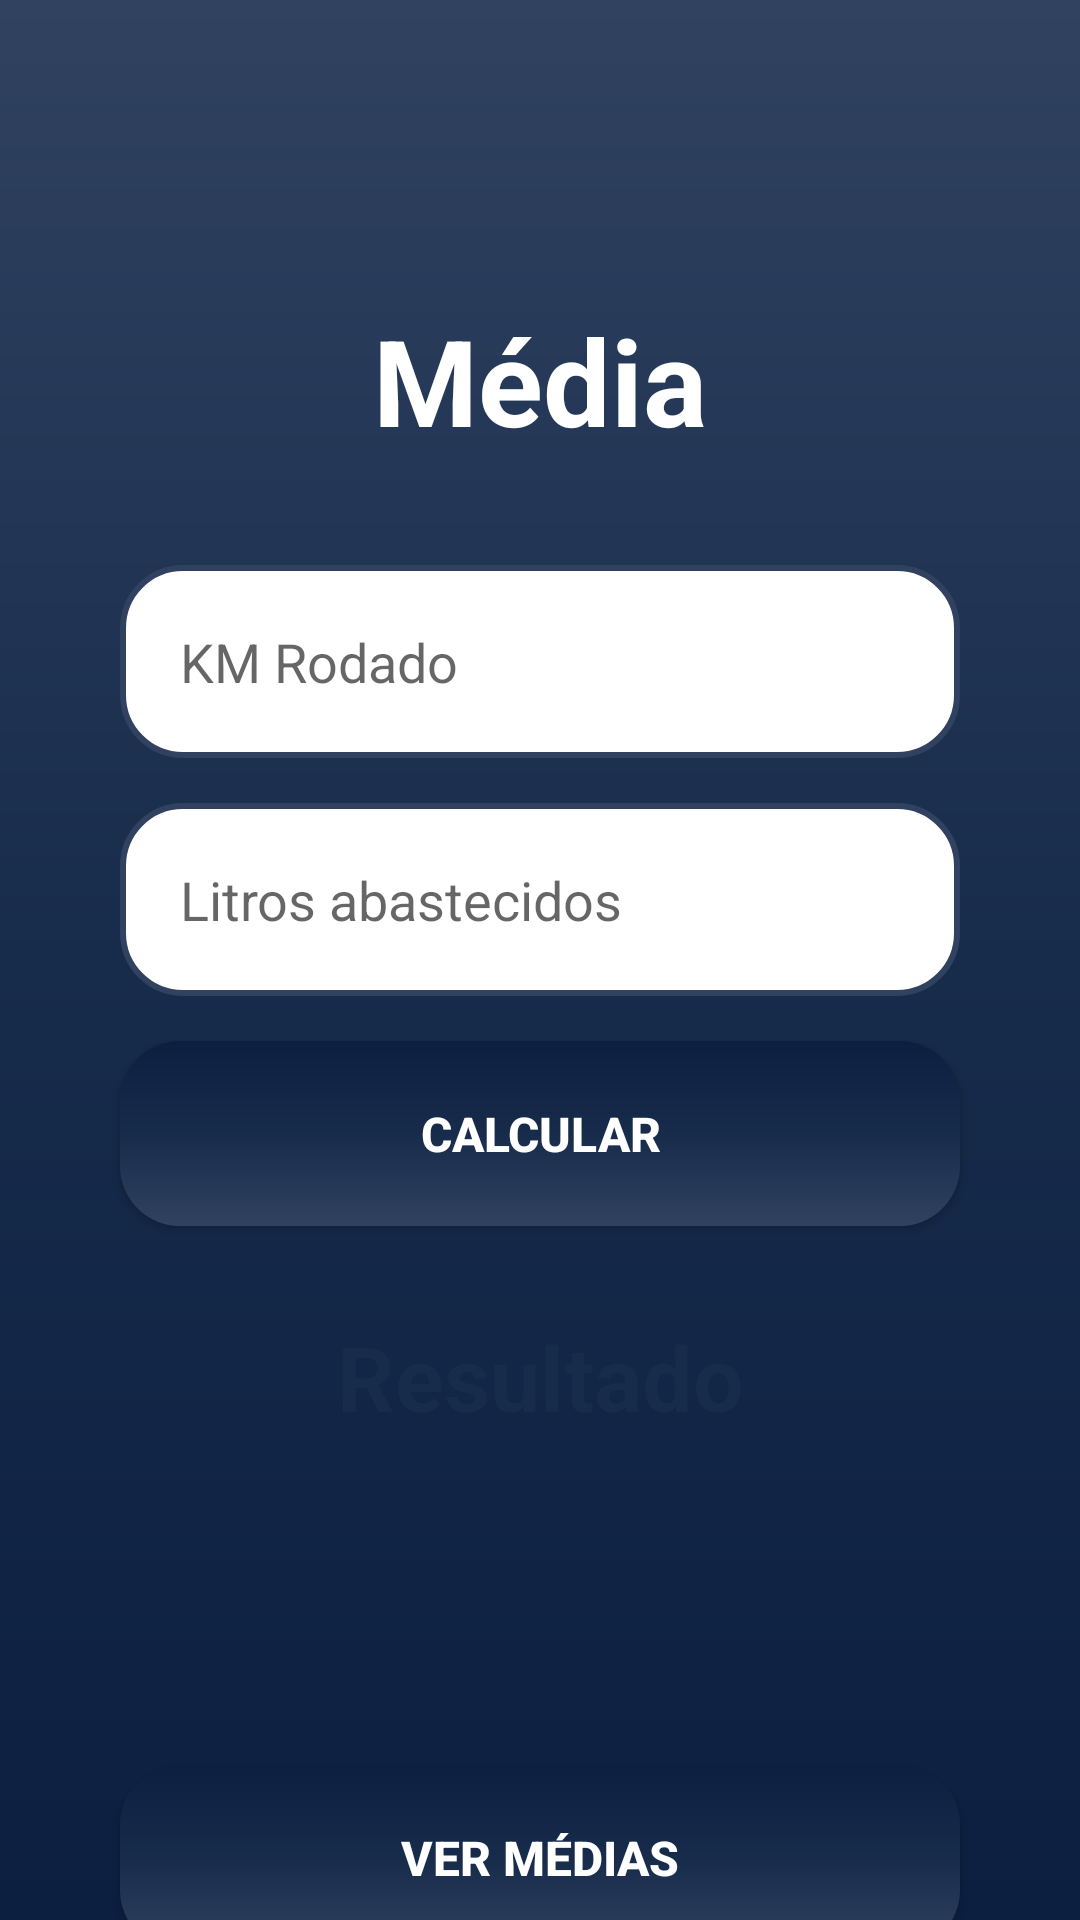

This screen was rendered from an Android layout file. Write that file and the resources it references.
<!-- AndroidManifest.xml: application theme Theme.EconomizeCar -->
<!-- res/layout/activity_average_screen.xml -->
<?xml version="1.0" encoding="utf-8"?>
<androidx.constraintlayout.widget.ConstraintLayout xmlns:android="http://schemas.android.com/apk/res/android"
    xmlns:app="http://schemas.android.com/apk/res-auto"
    xmlns:tools="http://schemas.android.com/tools"
    android:layout_width="match_parent"
    android:layout_height="match_parent"
    android:background="@drawable/background"
    tools:context=".average_screen">

    <TextView
        android:id="@+id/title_average"
        android:layout_width="wrap_content"
        android:layout_height="wrap_content"
        android:text="@string/title_average"
        android:textSize="40sp"
        android:textColor="@color/white"
        android:textStyle="bold"
        app:layout_constraintStart_toStartOf="parent"
        app:layout_constraintEnd_toEndOf="parent"
        app:layout_constraintTop_toTopOf="parent"
        android:layout_marginTop="100dp"
        />
    <View
        android:id="@+id/containerComponents"
        android:layout_height="400dp"
        style="@style/ContainerComponents"
        app:layout_constraintStart_toStartOf="parent"
        app:layout_constraintEnd_toEndOf="parent"
        app:layout_constraintTop_toBottomOf="@+id/title_average"
        />
    <EditText
        android:id="@+id/input_KmRodados"
        style="@style/Edit_Text"
        android:hint="KM Rodado"
        android:inputType="numberDecimal"
        app:layout_constraintStart_toStartOf="@+id/containerComponents"
        app:layout_constraintEnd_toEndOf="@+id/containerComponents"
        app:layout_constraintTop_toTopOf="@id/containerComponents"
        />
    <EditText
        android:id="@+id/input_LitrosAbastecidos"
        style="@style/Edit_Text"
        android:hint="Litros abastecidos"
        android:inputType="numberDecimal"
        app:layout_constraintStart_toStartOf="@+id/containerComponents"
        app:layout_constraintEnd_toEndOf="@+id/containerComponents"
        app:layout_constraintTop_toBottomOf="@id/input_KmRodados"
        />

    <androidx.appcompat.widget.AppCompatButton
        android:id="@+id/buttonCalcularMedia"
        style="@style/ButtonLogin"
        android:clickable="false"
        android:onClick="btnCalcularMedia"
        android:text="@string/text_calcular"
        app:layout_constraintEnd_toEndOf="parent"
        app:layout_constraintStart_toStartOf="parent"
        app:layout_constraintTop_toBottomOf="@id/input_LitrosAbastecidos" />
    <TextView
        android:id="@+id/text_result"
        style="@style/textResult"
        android:text="Resultado"
        app:layout_constraintStart_toStartOf="parent"
        app:layout_constraintEnd_toEndOf="parent"
        app:layout_constraintTop_toBottomOf="@id/buttonCalcularMedia"
        />

    <androidx.appcompat.widget.AppCompatButton
        android:id="@+id/button_verMedias"
        style="@style/ButtonMedias"
        android:clickable="false"
        android:onClick="btnCalcularMedia"
        android:text="@string/text_verMedias"
        app:layout_constraintEnd_toEndOf="parent"
        app:layout_constraintStart_toStartOf="parent"
        app:layout_constraintTop_toBottomOf="@id/containerComponents" />
</androidx.constraintlayout.widget.ConstraintLayout>
<!-- resources referenced by this layout -->
<resources>
  <color name="white">#FFFFFFFF</color>
  <!-- drawable background (drawable) -->
  <?xml version="1.0" encoding="utf-8"?>
  <shape xmlns:android="http://schemas.android.com/apk/res/android">
      <gradient
          android:startColor="@color/blueDark"
          android:centerColor="@color/blueOcean"
          android:endColor="@color/ocean"
          android:angle="90"
          />
  
  </shape>
  <string name="text_calcular">Calcular</string>
  <string name="text_verMedias">Ver médias</string>
  <string name="title_average">Média</string>
  <style name="ContainerComponents">
          <item name="android:layout_width">match_parent</item>
          <item name="android:layout_height">250dp</item>
          <item name="android:background">@drawable/container_components</item>
          <item name="android:layout_margin">20dp</item>
      </style>
  <style name="Edit_Text">
          <item name="android:layout_width">match_parent</item>
          <item name="android:layout_height">wrap_content</item>
          <item name="android:background">@drawable/edit_text</item>
          <item name="android:padding">20dp</item>
          <item name="android:maxLength">25</item>
          <item name="android:layout_marginLeft">40dp</item>
          <item name="android:layout_marginRight">40dp</item>
          <item name="android:layout_marginTop">15dp</item>
      </style>
  <style name="textResult">
          <item name="android:layout_width">wrap_content</item>
          <item name="android:layout_height">wrap_content</item>
          <item name="android:textSize">30sp</item>
          <item name="android:textColor">@color/blueOcean</item>
          <item name="android:textStyle">bold</item>
          <item name="android:maxLength">25</item>
          <item name="android:layout_marginTop">30dp</item>
          <item name="android:layout_marginLeft">10dp</item>
          <item name="android:layout_marginRight">10dp</item>
      </style>
  <style name="Theme.EconomizeCar" parent="Theme.MaterialComponents.DayNight.DarkActionBar">
          
          <item name="colorPrimary">@color/purple_500</item>
          <item name="colorPrimaryVariant">@color/ocean</item>
          <item name="colorOnPrimary">@color/white</item>
          
          <item name="colorSecondary">@color/teal_200</item>
          <item name="colorSecondaryVariant">@color/teal_700</item>
          <item name="colorOnSecondary">@color/black</item>
          
          <item name="android:statusBarColor">?attr/colorPrimaryVariant</item>
          
      </style>
  <color name="blueDark">#0C1F41</color>
  <color name="blueOcean">#172b4b</color>
  <color name="ocean">#304260</color>
  <!-- drawable button (drawable) -->
  <?xml version="1.0" encoding="utf-8"?>
  <shape xmlns:android="http://schemas.android.com/apk/res/android">
      <corners android:radius="20dp"/>
      <gradient
          android:startColor="@color/blueDark"
          android:centerColor="@color/blueOcean"
          android:endColor="@color/ocean"
          android:angle="-180"
          />
  </shape>
  <!-- drawable edit_text (drawable) -->
  <?xml version="1.0" encoding="utf-8"?>
  <shape xmlns:android="http://schemas.android.com/apk/res/android">
      <solid android:color="@color/white"/>
      <corners android:radius="20dp"/>
      <stroke android:color="@color/ocean" android:width="2dp"/>
  </shape>
  <color name="purple_500">#FF6200EE</color>
  <color name="teal_200">#FF03DAC5</color>
  <color name="teal_700">#FF018786</color>
  <color name="black">#FF000000</color>
</resources>
